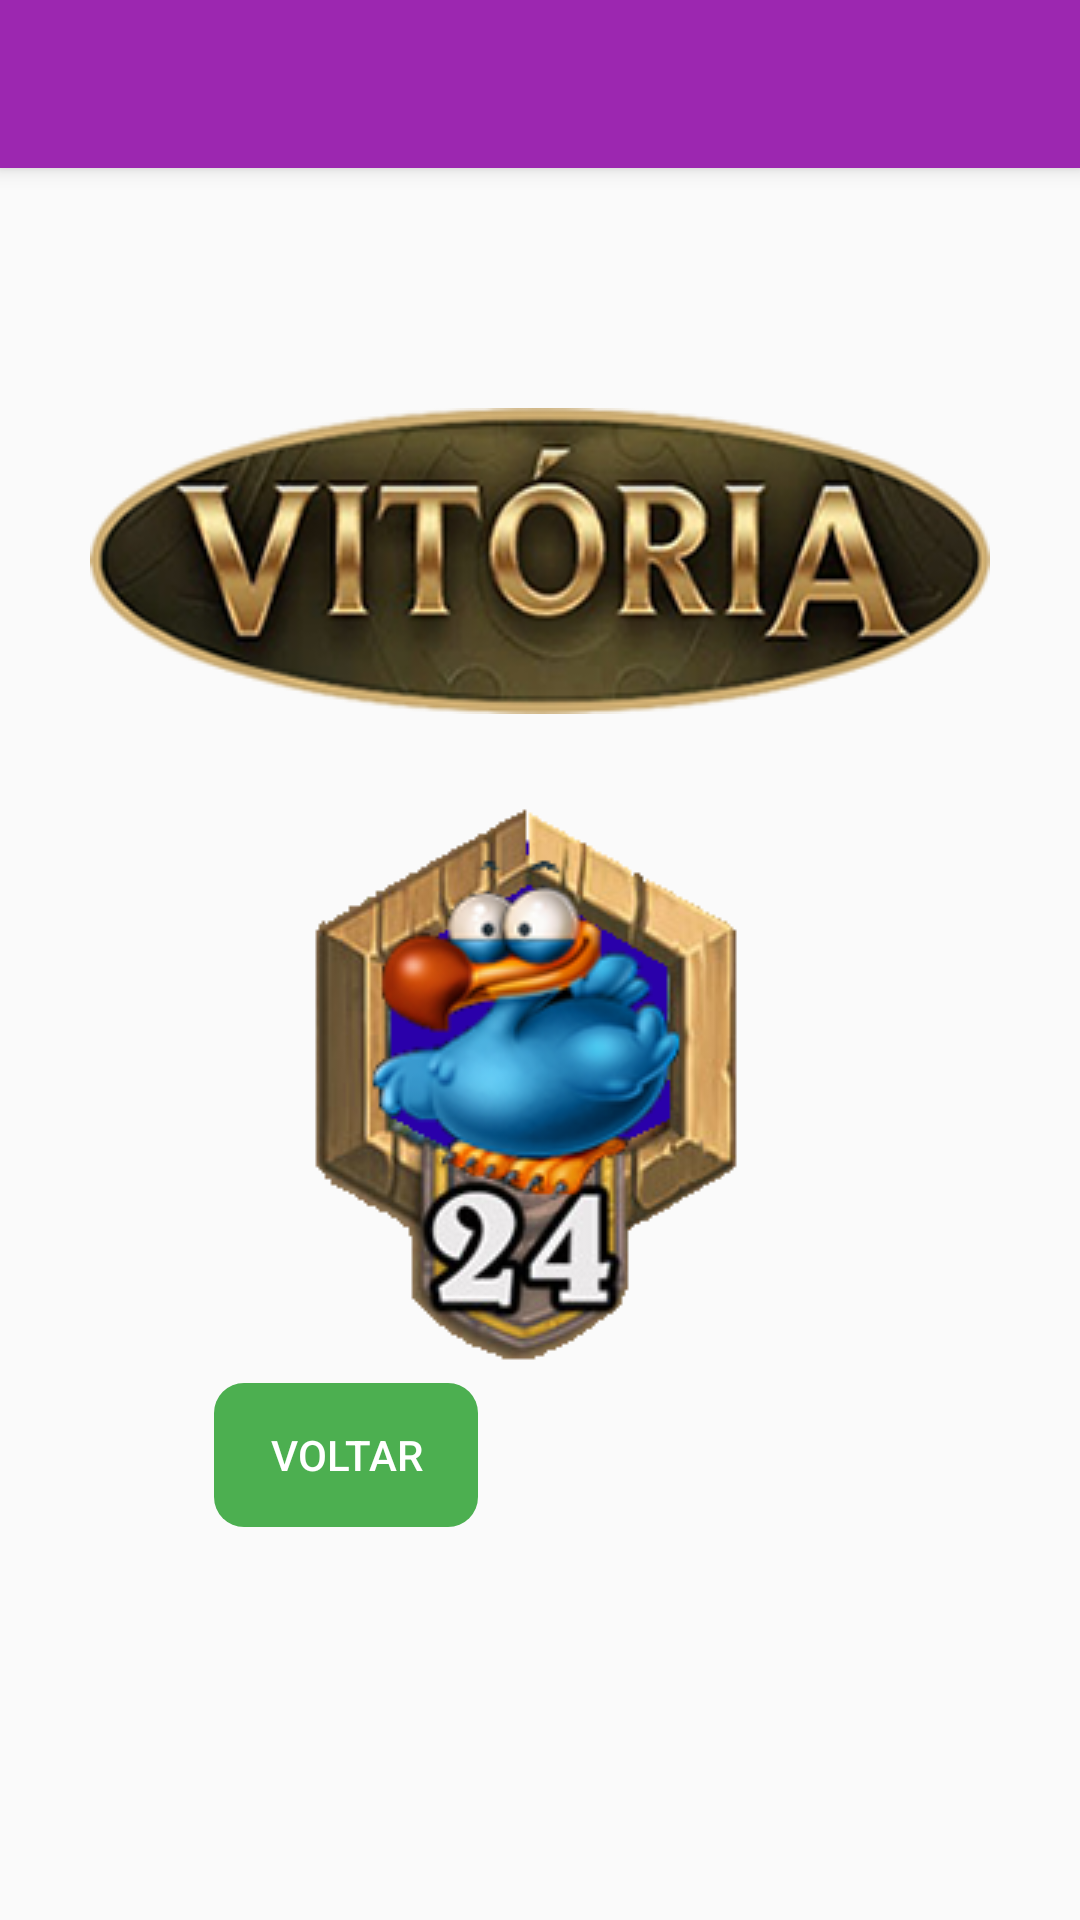

Write the Android layout XML for this screen, with the resource values it uses.
<!-- AndroidManifest.xml: activity theme AppTheme -->
<!-- res/layout/activity_fim_de_jogo.xml -->
<?xml version="1.0" encoding="utf-8"?>
<android.support.design.widget.CoordinatorLayout xmlns:android="http://schemas.android.com/apk/res/android"
    xmlns:app="http://schemas.android.com/apk/res-auto"
    xmlns:tools="http://schemas.android.com/tools"
    android:layout_width="match_parent"
    android:layout_height="match_parent"
    android:fitsSystemWindows="true"
    tools:context="com.joaopaulo.cap3.activity.FimDeJogoActivity">

    <android.support.design.widget.AppBarLayout
        android:layout_width="match_parent"
        android:layout_height="wrap_content"
        android:theme="@style/AppTheme.AppBarOverlay">

        <android.support.v7.widget.Toolbar
            android:id="@+id/toolbar"
            android:layout_width="match_parent"
            android:layout_height="?attr/actionBarSize"
            android:background="?attr/colorPrimary"
            app:popupTheme="@style/AppTheme.PopupOverlay" />

    </android.support.design.widget.AppBarLayout>

    <include layout="@layout/content_fim_de_jogo" />



</android.support.design.widget.CoordinatorLayout>
<!-- res/layout/content_fim_de_jogo.xml (included above) -->
<?xml version="1.0" encoding="utf-8"?>
<RelativeLayout xmlns:android="http://schemas.android.com/apk/res/android"
    xmlns:app="http://schemas.android.com/apk/res-auto"
    xmlns:tools="http://schemas.android.com/tools"
    android:layout_width="match_parent"
    android:layout_height="match_parent"
    android:paddingBottom="@dimen/activity_vertical_margin"
    android:paddingLeft="@dimen/activity_horizontal_margin"
    android:paddingRight="@dimen/activity_horizontal_margin"
    android:paddingTop="@dimen/activity_vertical_margin"
    app:layout_behavior="@string/appbar_scrolling_view_behavior"
    tools:context="com.joaopaulo.cap3.activity.FimDeJogoActivity"
    tools:showIn="@layout/activity_fim_de_jogo">

    <ImageView
        android:layout_width="wrap_content"
        android:layout_height="wrap_content"
        android:id="@+id/resultado"
        android:layout_alignParentTop="true"
        android:src="@drawable/vitoria"
        android:layout_centerHorizontal="true"
        android:layout_marginTop="80dp" />

    <ImageView
        android:layout_width="wrap_content"
        android:layout_height="wrap_content"
        android:id="@+id/rank"
        android:layout_below="@+id/resultado"
        android:layout_centerHorizontal="true"
        android:src="@drawable/rankvintequatro"
        android:layout_marginTop="25dp"/>

    <Button
        android:layout_width="wrap_content"
        android:layout_height="wrap_content"
        android:textColor="#FFFFFF"
        android:text="Voltar"
        android:background="@drawable/button_jogar_agora_shape"
        style="@style/Base.Widget.AppCompat.Button.Borderless"
        android:id="@+id/back"
        android:layout_below="@+id/rank"
        android:layout_alignStart="@+id/rank"
        android:onClick="voltarHome"/>
</RelativeLayout>
<!-- resources referenced by this layout -->
<resources>
  <!-- drawable button_jogar_agora_shape (drawable) -->
  <?xml version="1.0" encoding="utf-8"?>
  <selector xmlns:android="http://schemas.android.com/apk/res/android">
  
      
  
      <item>
          <shape>
              <corners android:radius="10dp"/>
              <solid android:color="#4CAF50"/>
          </shape>
      </item>
  
  </selector>
  <!-- drawable rankvintequatro: png bitmap (drawable, 135020 bytes) -->
  <!-- drawable vitoria: png bitmap (drawable, 153605 bytes) -->
  <style name="AppTheme.AppBarOverlay" parent="ThemeOverlay.AppCompat.Dark.ActionBar" />
  <style name="AppTheme.PopupOverlay" parent="ThemeOverlay.AppCompat.Light" />
  <style name="AppTheme" parent="Theme.AppCompat.Light.NoActionBar">
          
          <item name="colorPrimary">@color/colorPrimary</item>
          <item name="colorPrimaryDark">@color/colorPrimaryDark</item>
          <item name="colorAccent">@color/colorAccent</item>
      </style>
  <color name="colorPrimary">#9C27B0</color>
  <color name="colorPrimaryDark">#7B1FA2</color>
  <color name="colorAccent">#FFC107</color>
</resources>
